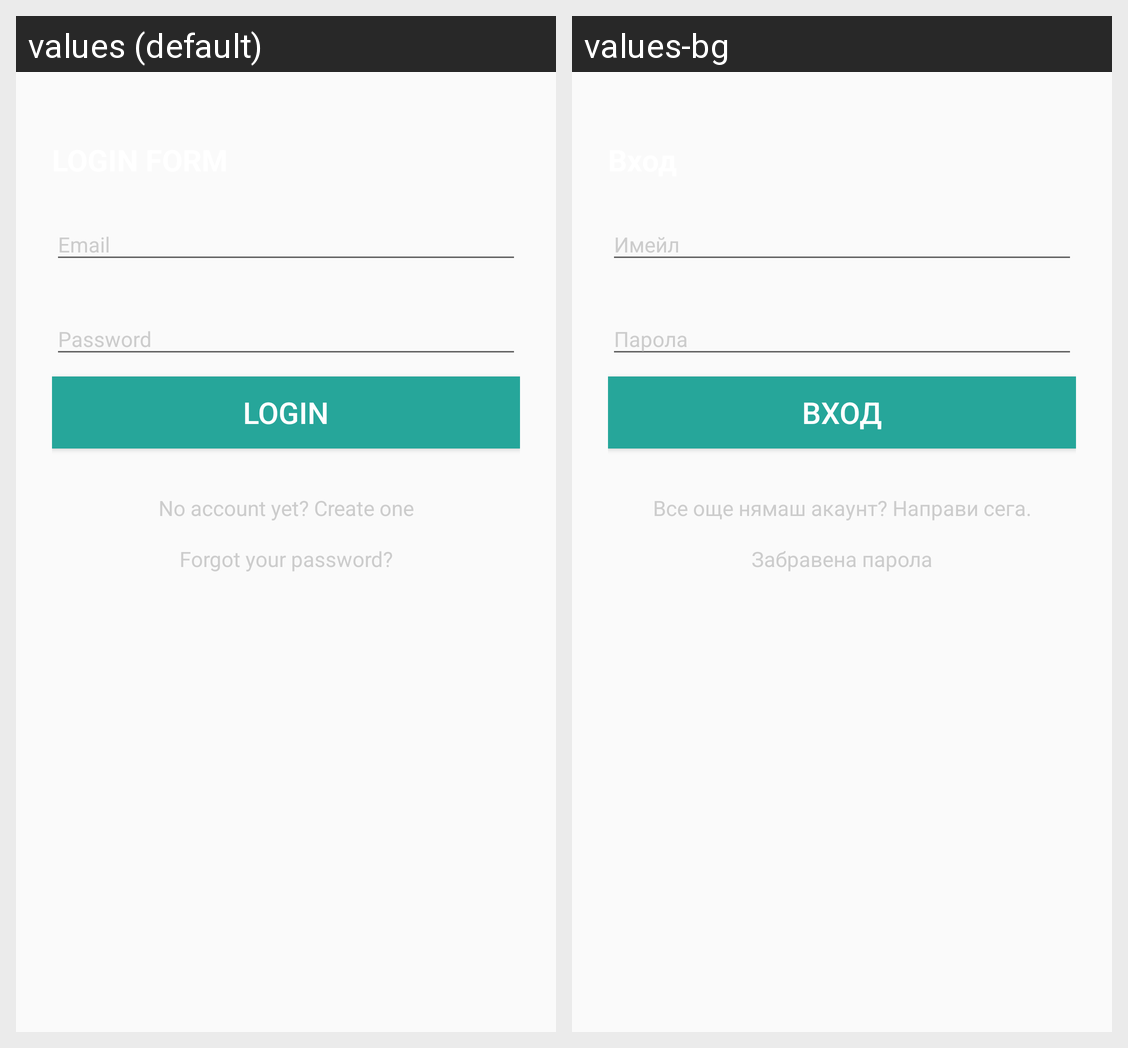

For this localized Android screen grid, give each drawn string resource with its value in every locale shown.
Android screen res/layout/fragment_login.xml rendered under 2 locales, left to right: values (default), values-bg. Device: Nexus 5 (rendered at 1080×1920; each locale shown at half size, 540×960, under a caption strip naming it); theme AppTheme.
Strings drawn on this screen, with the default value and each locale's value (text and hints the layout hard-codes, and strings that could not be matched under every locale, appear in the picture but are not listed):

login_btn_text
  values: Login
  values-bg: Вход

no_account_text
  values: No account yet? Create one
  values-bg: Все още нямаш акаунт? Направи сега.

forgot_password_text
  values: Forgot your password?
  values-bg: Забравена парола
